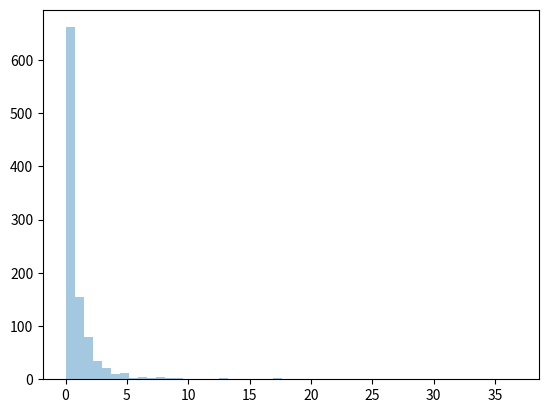

This chart was generated by the following Python code:
#PARETO DISTRIBUTION

"""
A distribution following Pareto's law i.e. 80-20 distribution (20% factors cause 80% outcome).

It has two parameter:
a - shape parameter.
size - The shape of the returned array.
"""
from numpy import random
import matplotlib.pyplot as plt
import seaborn as sns

x = random.pareto(a=2, size=(2, 3))
print(x)

#VISUALIZATION

# sns.distplot(x)
# plt.show()
sns.distplot(random.pareto(a=2, size=1000), kde=False)

plt.show()